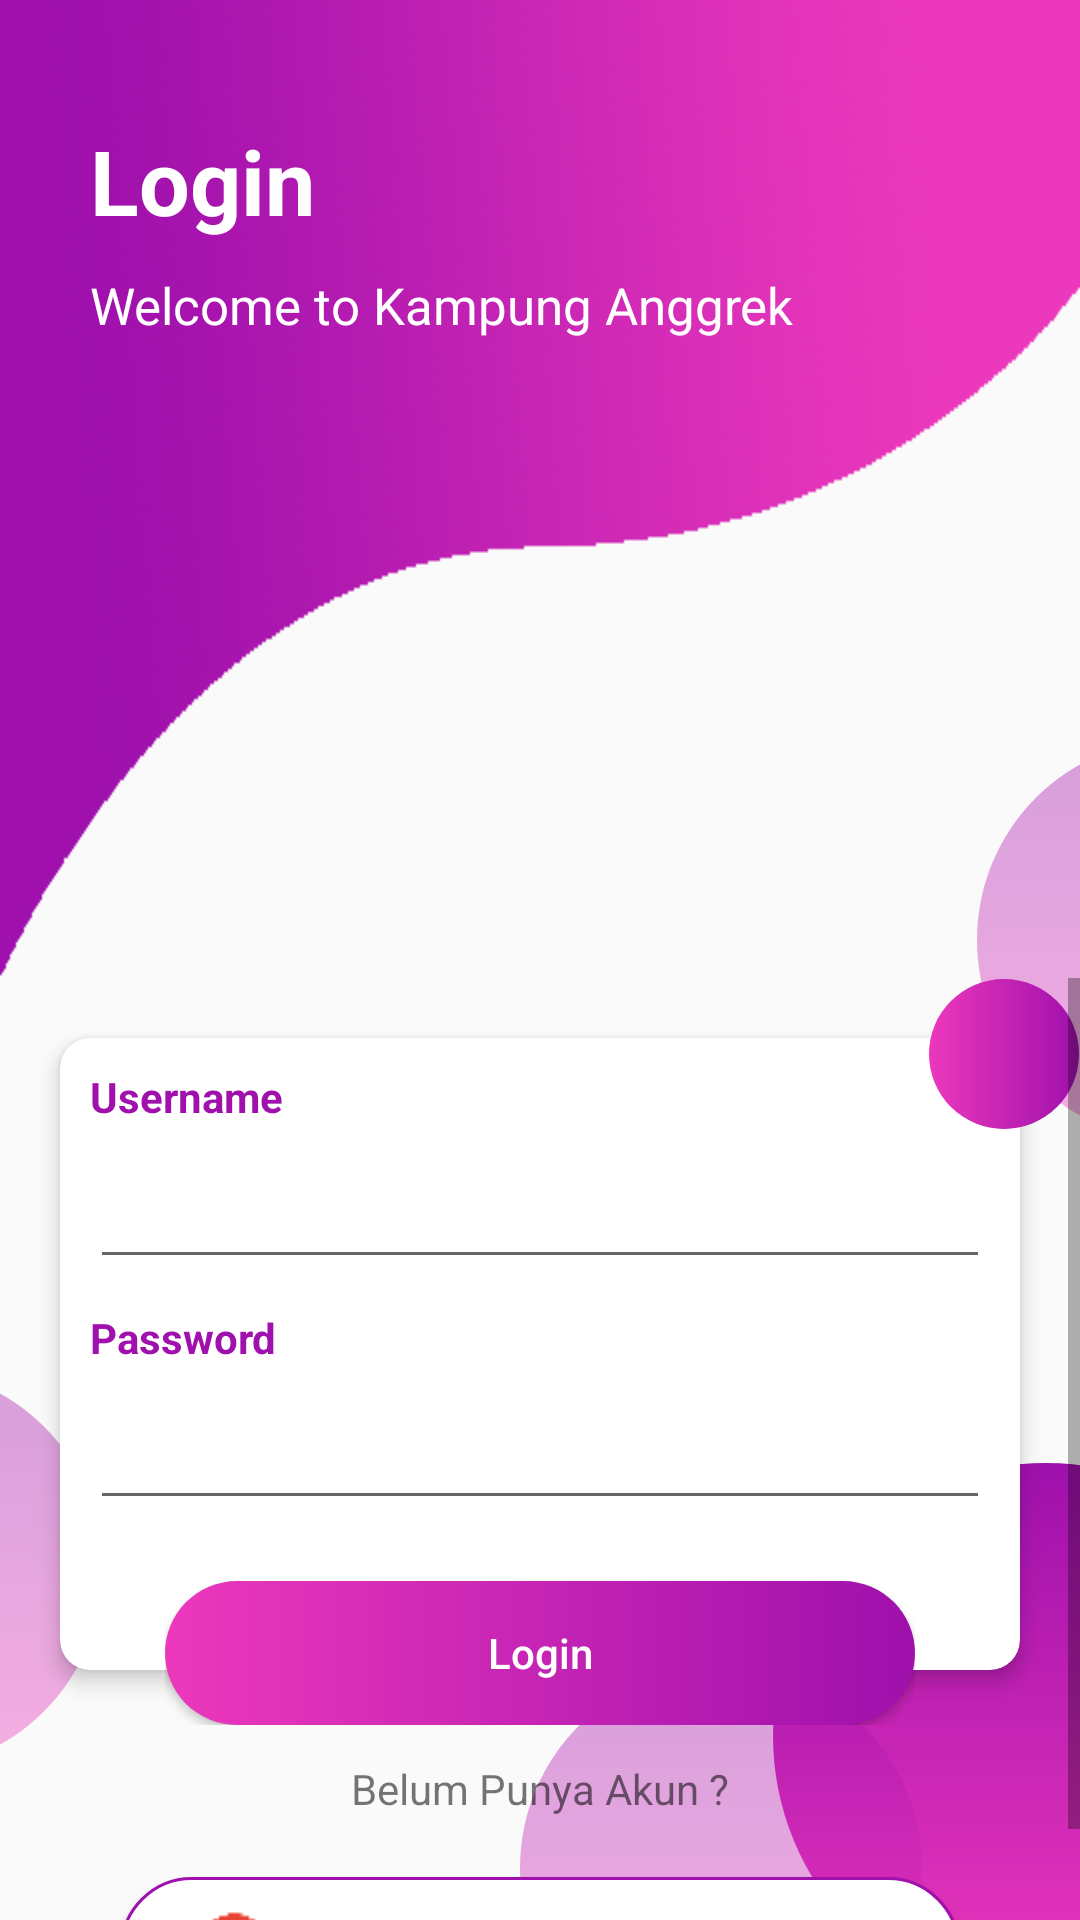

Reconstruct the res/layout file that produces this screen, plus the resources it refers to.
<!-- AndroidManifest.xml: activity theme NoBar -->
<!-- res/layout/activity_login.xml -->
<?xml version="1.0" encoding="utf-8"?>
<RelativeLayout xmlns:android="http://schemas.android.com/apk/res/android"
    xmlns:app="http://schemas.android.com/apk/res-auto"
    xmlns:tools="http://schemas.android.com/tools"
    android:layout_width="match_parent"
    android:layout_height="match_parent"
    tools:context=".LoginActivity"
    tools:ignore="VectorDrawableCompat">

    <androidx.appcompat.widget.Toolbar
        android:id="@+id/bgHeader"
        android:layout_width="match_parent"
        android:layout_height="wrap_content"
        android:background="@drawable/header_login"
        android:elevation="5dp" />

    <RelativeLayout
        android:layout_width="wrap_content"
        android:layout_height="wrap_content"
        android:layout_alignTop="@+id/sv"
        android:layout_marginTop="-100dp"
        android:layout_centerHorizontal="true"
        >

        <ImageButton
            android:layout_width="120dp"
            android:layout_height="120dp"
            android:background="@drawable/logoicon"
            />
    </RelativeLayout>

    <TextView
        android:id="@+id/tvDesc"
        android:layout_width="wrap_content"
        android:layout_height="wrap_content"
        android:layout_below="@+id/tvLogin"
        android:layout_alignLeft="@+id/tvLogin"
        android:elevation="5dp"
        android:text="Welcome to Kampung Anggrek"
        android:paddingTop="10dp"
        android:textColor="@color/colorWhite"
        android:textSize="17sp" />

    <TextView
        android:id="@+id/tvLogin"
        android:layout_width="wrap_content"
        android:layout_height="wrap_content"
        android:layout_marginLeft="30dp"
        android:layout_marginTop="40dp"
        android:elevation="5dp"
        android:text="Login"
        android:textColor="@color/colorWhite"
        android:textSize="30sp"
        android:textStyle="bold" />

    <ImageView
        android:id="@+id/circle1"
        android:layout_width="134dp"
        android:layout_height="134dp"
        android:layout_below="@+id/bgHeader"
        android:layout_alignParentRight="true"
        android:layout_marginTop="-80dp"
        android:layout_marginRight="-100dp"
        android:src="@drawable/circletransparant" />

    <ImageView
        android:id="@+id/circle2"
        android:layout_width="134dp"
        android:layout_height="134dp"
        android:layout_alignParentBottom="true"
        android:layout_marginLeft="-100dp"
        android:layout_marginBottom="50dp"
        android:src="@drawable/circletransparant" />

    <ImageView
        android:id="@+id/circle3"
        android:layout_width="182dp"
        android:layout_height="182dp"
        android:layout_alignParentRight="true"
        android:layout_alignParentBottom="true"
        android:layout_marginRight="-80dp"
        android:layout_marginBottom="-30dp"
        android:src="@drawable/circle" />

    <ImageView
        android:id="@+id/circle4"
        android:layout_width="134dp"
        android:layout_height="134dp"
        android:layout_alignParentBottom="true"
        android:layout_marginRight="-50dp"
        android:layout_marginBottom="-50dp"
        android:layout_toLeftOf="@+id/circle3"
        android:src="@drawable/circletransparant" />

    <ScrollView
        android:id="@+id/sv"
        android:layout_width="match_parent"
        android:layout_height="match_parent"
        android:layout_below="@+id/bgHeader">

        <RelativeLayout
            android:layout_width="match_parent"
            android:layout_height="match_parent">

            <androidx.cardview.widget.CardView
                android:id="@+id/cv"
                android:layout_width="match_parent"
                android:layout_height="match_parent"
                android:layout_margin="20dp"
                app:cardCornerRadius="10dp"
                app:cardElevation="4dp">

                <LinearLayout
                    android:layout_width="match_parent"
                    android:layout_height="wrap_content"
                    android:orientation="vertical"
                    android:paddingBottom="50dp">

                    <TextView
                        android:layout_width="wrap_content"
                        android:layout_height="wrap_content"
                        android:layout_margin="10dp"
                        android:text="Username"
                        android:textColor="@color/ungu"
                        android:textSize="14sp"
                        android:textStyle="bold" />

                    <EditText
                        android:id="@+id/username"
                        android:layout_width="match_parent"
                        android:layout_height="wrap_content"
                        android:layout_marginLeft="10dp"
                        android:layout_marginRight="10dp"
                        android:inputType="text" />

                    <TextView
                        android:layout_width="wrap_content"
                        android:layout_height="wrap_content"
                        android:layout_margin="10dp"
                        android:text="Password"
                        android:textColor="@color/ungu"
                        android:textSize="14sp"
                        android:textStyle="bold" />

                    <EditText
                        android:id="@+id/password"
                        android:layout_width="match_parent"
                        android:layout_height="wrap_content"
                        android:layout_marginLeft="10dp"
                        android:layout_marginRight="10dp"
                        android:inputType="textPassword" />
                </LinearLayout>
            </androidx.cardview.widget.CardView>

            <RelativeLayout
                android:layout_width="wrap_content"
                android:layout_height="wrap_content"
                android:layout_below="@+id/cv"
                android:layout_alignLeft="@+id/cv"
                android:layout_alignRight="@+id/cv"
                android:layout_marginLeft="35dp"
                android:layout_marginTop="-50dp"
                android:layout_marginRight="35dp"
                android:elevation="10dp">

                <Button
                    android:id="@+id/btn_login"
                    android:layout_width="match_parent"
                    android:layout_height="wrap_content"
                    android:background="@drawable/bg_ui"
                    android:text="Login"
                    android:textAllCaps="false"
                    android:textColor="@color/colorWhite" />
            </RelativeLayout>

            <RelativeLayout
                android:layout_width="wrap_content"
                android:layout_height="wrap_content"
                android:layout_alignTop="@+id/cv"
                android:layout_alignRight="@+id/cv"
                android:layout_marginTop="-20dp"
                android:layout_marginRight="-20dp"
                android:elevation="10dp">

                <ImageView
                    android:id="@+id/btRegister"
                    android:layout_width="50dp"
                    android:layout_height="50dp"
                    android:background="@drawable/bg_ui"
                    />
            </RelativeLayout>

            <TextView
                android:id="@+id/btn_regis"
                android:layout_width="wrap_content"
                android:layout_height="wrap_content"
                android:layout_below="@+id/cv"
                android:layout_centerHorizontal="true"
                android:layout_marginTop="10dp"
                android:elevation="5dp"
                android:text="Belum Punya Akun ?"
                android:textSize="14sp" />

            <Button
                android:layout_width="match_parent"
                android:layout_height="wrap_content"
                android:layout_below="@+id/btn_regis"
                android:layout_alignLeft="@+id/cv"
                android:layout_alignRight="@+id/cv"
                android:layout_marginLeft="20dp"
                android:layout_marginTop="20dp"
                android:layout_marginRight="20dp"
                android:background="@drawable/bt_uigoogle"
                android:drawableLeft="@drawable/logogoogle"
                android:paddingLeft="20dp"
                android:paddingRight="20dp"
                android:text="LOGIN WITH GOOGLE"
                android:textColor="@color/ungu" />
        </RelativeLayout>
    </ScrollView>

</RelativeLayout>
<!-- resources referenced by this layout -->
<resources>
  <color name="colorWhite">#ffffff</color>
  <color name="ungu">#9F10AC</color>
  <!-- drawable bg_ui (drawable) -->
  <?xml version="1.0" encoding="utf-8"?>
  <selector xmlns:android="http://schemas.android.com/apk/res/android">
  
      <item android:state_pressed="true">
          <shape android:shape="rectangle">
              <solid android:color="@color/ungu"></solid>
              <corners android:radius="100dp" />
          </shape>
      </item>
  
      <item>
          <shape android:shape="rectangle">
              <gradient android:endColor="@color/ungu" android:startColor="@color/ungumuda" />
              <corners android:radius="100dp" />
          </shape>
      </item>
  </selector>
  <!-- drawable bt_uigoogle (drawable) -->
  <?xml version="1.0" encoding="utf-8"?>
  <selector xmlns:android="http://schemas.android.com/apk/res/android">
  
      <item android:state_pressed="true">
          <shape android:shape="rectangle">
              <solid android:color="@color/ungu"></solid>
              <corners android:radius="100dp" />
          </shape>
      </item>
  
      <item>
          <shape android:shape="rectangle">
              <solid android:color="@color/colorWhite"/>
              <corners android:radius="100dp" />
              <stroke android:color="@color/ungu" android:width="1dp"/>
          </shape>
      </item>
  </selector>
  <!-- drawable circle (drawable) -->
  <?xml version="1.0" encoding="utf-8"?>
  <layer-list xmlns:android="http://schemas.android.com/apk/res/android">
      <item>
          <shape android:shape="oval">
              <gradient
                  android:angle="90"
                  android:endColor="@color/ungu"
                  android:startColor="@color/ungumuda" />
          </shape>
      </item>
  </layer-list>
  <!-- drawable circletransparant (drawable) -->
  <?xml version="1.0" encoding="utf-8"?>
  <layer-list xmlns:android="http://schemas.android.com/apk/res/android">
      <item>
          <shape android:shape="oval">
              <gradient
                  android:angle="90"
                  android:endColor="@color/unguT"
                  android:startColor="@color/ungumudaT" />
          </shape>
      </item>
  </layer-list>
  <!-- drawable header_login: png bitmap (drawable, 90551 bytes) -->
  <!-- drawable logogoogle: png bitmap (drawable, 480 bytes) -->
  <style name="NoBar" parent="Theme.AppCompat.Light.NoActionBar">
          
          <item name="colorPrimary">@color/ungumuda</item>
          <item name="colorPrimaryDark">@color/ungu</item>
          <item name="colorAccent">@color/colorAccent</item>
      </style>
  <color name="ungumuda">#ec38bc</color>
  <color name="unguT">#649F10AC</color>
  <color name="ungumudaT">#64ec38bc</color>
  <color name="colorAccent">#D81B60</color>
</resources>
